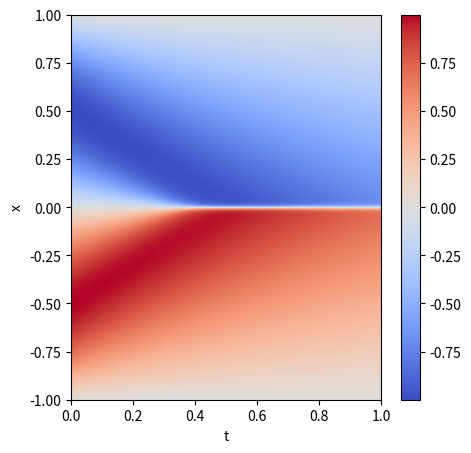

The matplotlib source for this figure:
import numpy as np
import matplotlib.pyplot as plt

N_x = 200
N_t = 200

# 1 - (-1) = 2
l_x = 2

# t in [0, 1]
l_t = 1

delta_t = l_t / (N_t - 1)
delta_x = l_x / (N_x - 1)

assert delta_t <= delta_x, f"CFL condition violated: {delta_t=}, {delta_x=}"

u = np.zeros(shape=(N_x, N_t))

x_i = delta_x * np.arange(N_x) - 1

u[:, 0] = -np.sin(np.pi * x_i)

visc = 0.01 / np.pi

for j in range(0, N_t - 1):

    # in the interior
    for i in range(1, N_x - 1):

        # for u_i, (j + 1)
        ddu_dxx = (u[i + 1, j] - 2 * u[i, j] + u[i - 1, j]) / (delta_x**2)

        if u[i, j] > 0:
            
            V = (u[i, j] - u[i - 1, j]) / delta_x
        else:
            V = (u[i + 1, j] - u[i, j]) / delta_x

        u[i, j + 1] = u[i, j] + delta_t * (visc * ddu_dxx - V * u[i, j])

plt.figure(figsize=(5, 5))
plt.imshow(u, extent=[0, 1, -1,  1], origin="lower", aspect="auto", cmap="coolwarm")
plt.colorbar()
plt.xlabel("t")
plt.ylabel("x")
plt.savefig("burgers_solution.png", dpi=300, bbox_inches='tight')

filename = "burgers_numerical_solution.npz"
np.savez_compressed(filename, u=u)
print(f"Numerical solution saved under {filename}")
